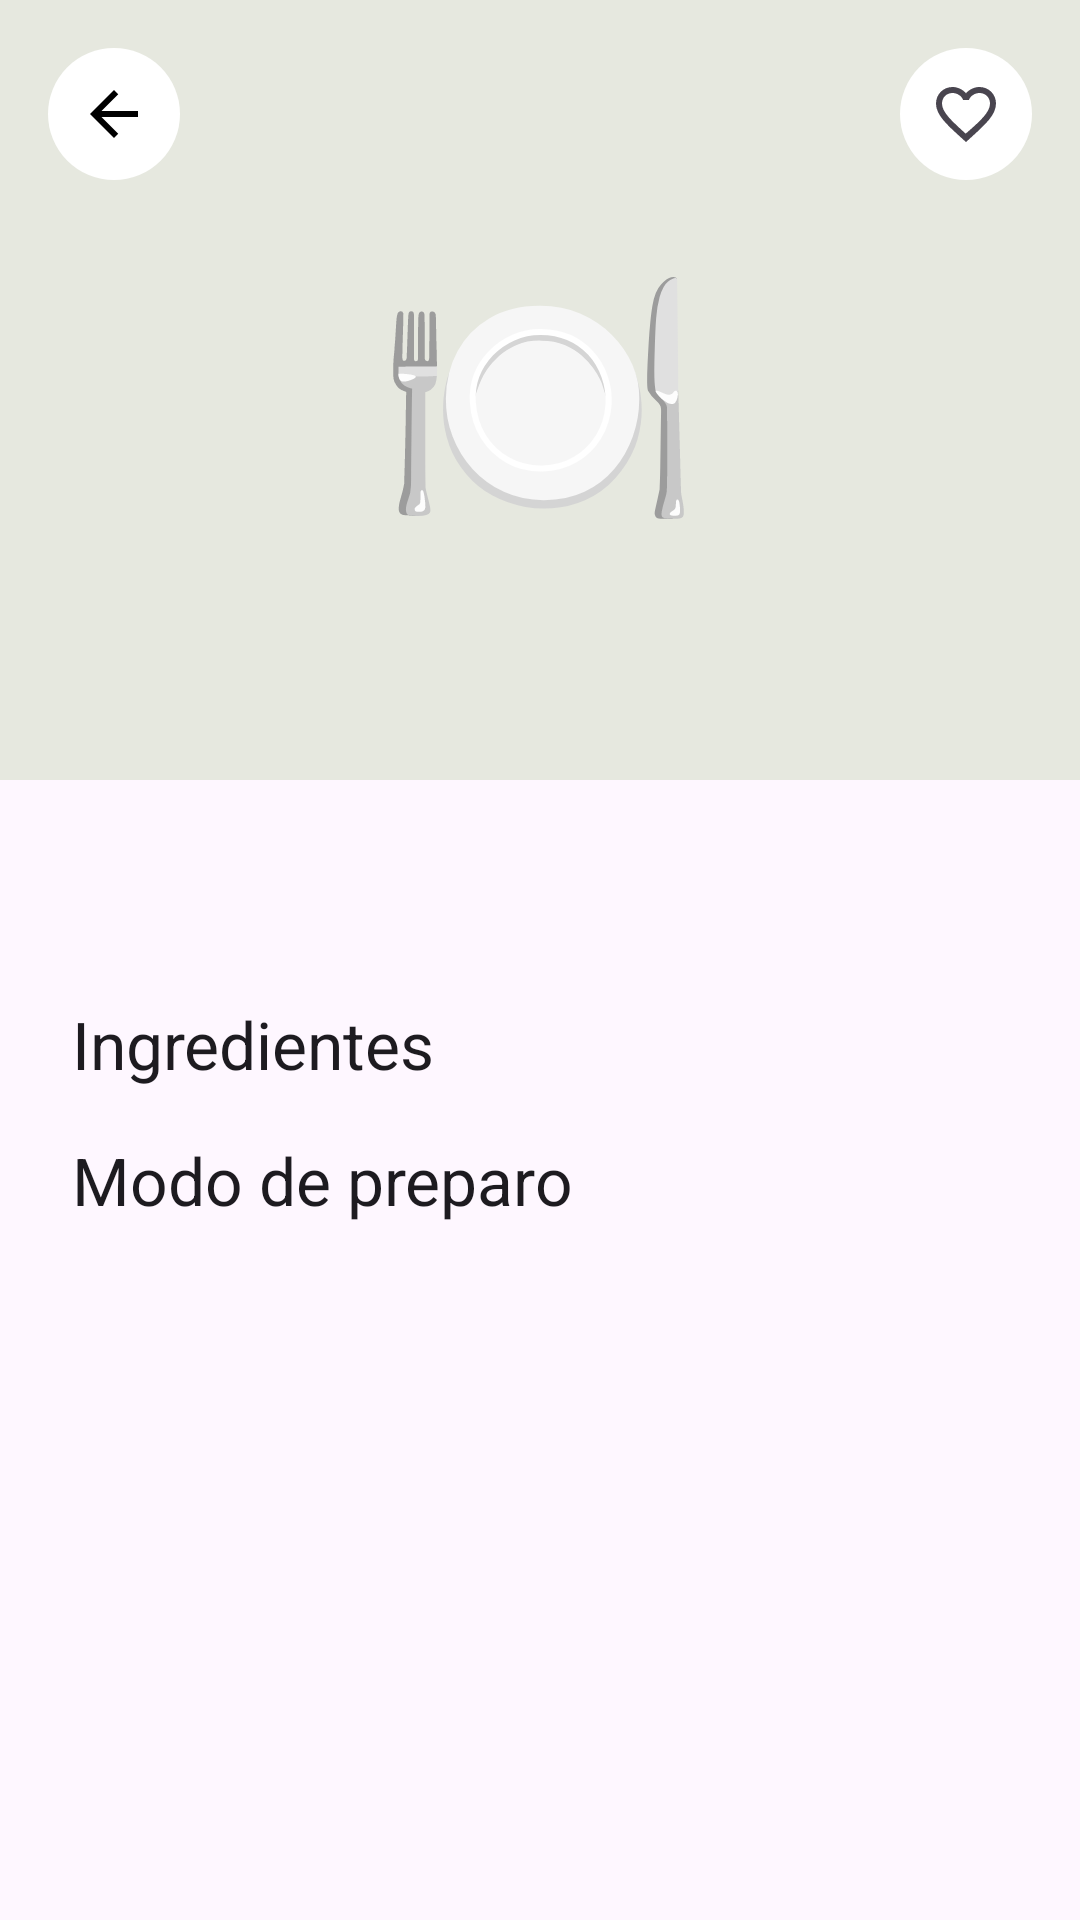

Write the Android layout XML for this screen, with the resource values it uses.
<!-- AndroidManifest.xml: application theme Theme.App_Catalogo_Receitas_XML -->
<!-- res/layout/fragment_detalhes_receita.xml -->
<?xml version="1.0" encoding="utf-8"?>
<androidx.core.widget.NestedScrollView
    xmlns:android="http://schemas.android.com/apk/res/android"
    xmlns:app="http://schemas.android.com/apk/res-auto"
    xmlns:tools="http://schemas.android.com/tools"
    android:id="@+id/scrollDetalhes"
    android:layout_width="match_parent"
    android:layout_height="match_parent"
    android:fillViewport="true"
    android:background="?android:attr/colorBackground">

    <LinearLayout
        android:layout_width="match_parent"
        android:layout_height="wrap_content"
        android:orientation="vertical">

        
        <FrameLayout
            android:id="@+id/headerCategoria"
            android:layout_width="match_parent"
            android:layout_height="260dp"
            android:background="@color/categoria_outros"
            tools:background="@color/categoria_doces">

            
            <TextView
                android:id="@+id/txtEmojiHeader"
                android:layout_width="wrap_content"
                android:layout_height="wrap_content"
                android:layout_gravity="center"
                android:text="🍽️"
                android:textSize="88sp"
                tools:text="🍰" />

            
            <LinearLayout
                android:layout_width="match_parent"
                android:layout_height="wrap_content"
                android:layout_gravity="top"
                android:orientation="horizontal"
                android:padding="16dp"
                android:gravity="center_vertical">

                
                <ImageButton
                    android:id="@+id/btnVoltar"
                    android:layout_width="44dp"
                    android:layout_height="44dp"
                    android:background="@drawable/bg_botao_circular"
                    android:src="@drawable/ic_arrow_back"
                    android:tint="@android:color/black"
                    android:contentDescription="@string/cd_voltar" />

                
                <Space
                    android:layout_width="0dp"
                    android:layout_height="0dp"
                    android:layout_weight="1" />

                
                <ImageButton
                    android:id="@+id/btnFavoritoDetalhe"
                    android:layout_width="44dp"
                    android:layout_height="44dp"
                    android:background="@drawable/bg_botao_circular"
                    android:src="@drawable/ic_favorite_border"
                    android:tint="?attr/colorOnSurfaceVariant"
                    android:contentDescription="@string/cd_adicionar_favorito" />

            </LinearLayout>

        </FrameLayout>

        
        <LinearLayout
            android:layout_width="match_parent"
            android:layout_height="wrap_content"
            android:orientation="vertical"
            android:paddingStart="24dp"
            android:paddingEnd="24dp"
            android:paddingTop="20dp"
            android:paddingBottom="32dp">

            
            <TextView
                android:id="@+id/txtCategoria"
                android:layout_width="wrap_content"
                android:layout_height="wrap_content"
                android:textAppearance="?attr/textAppearanceLabelMedium"
                android:textColor="?attr/colorPrimary"
                android:visibility="gone"
                tools:text="Doces"
                tools:visibility="visible" />

            
            <TextView
                android:id="@+id/txtTituloReceita"
                android:layout_width="match_parent"
                android:layout_height="wrap_content"
                android:layout_marginTop="4dp"
                android:textAppearance="?attr/textAppearanceHeadlineMedium"
                android:textColor="?attr/colorOnBackground"
                tools:text="Bolo de Cenoura" />

            
            <TextView
                android:id="@+id/txtResumo"
                android:layout_width="match_parent"
                android:layout_height="wrap_content"
                android:layout_marginTop="4dp"
                android:textAppearance="?attr/textAppearanceBodyMedium"
                android:textColor="?attr/colorOnSurfaceVariant"
                android:visibility="gone"
                tools:text="50 min · Fácil · 8 porções"
                tools:visibility="visible" />

            
            <TextView
                android:id="@+id/txtDescricao"
                android:layout_width="match_parent"
                android:layout_height="wrap_content"
                android:layout_marginTop="4dp"
                android:textAppearance="?attr/textAppearanceBodyMedium"
                android:textColor="?attr/colorOnSurfaceVariant"
                android:visibility="gone"
                tools:text="Bolo fofinho de cenoura com cobertura de chocolate."
                tools:visibility="visible" />

            
            <Space
                android:layout_width="match_parent"
                android:layout_height="12dp" />

            
            <TextView
                android:id="@+id/txtTituloIngredientes"
                android:layout_width="match_parent"
                android:layout_height="wrap_content"
                android:text="@string/detalhes_ingredientes"
                android:textAppearance="?attr/textAppearanceTitleLarge"
                android:textColor="?attr/colorOnBackground" />

            
            <LinearLayout
                android:id="@+id/containerIngredientes"
                android:layout_width="match_parent"
                android:layout_height="wrap_content"
                android:orientation="vertical"
                android:layout_marginTop="4dp" />

            
            <Space
                android:layout_width="match_parent"
                android:layout_height="12dp" />

            
            <TextView
                android:id="@+id/txtTituloPreparo"
                android:layout_width="match_parent"
                android:layout_height="wrap_content"
                android:text="@string/detalhes_preparo"
                android:textAppearance="?attr/textAppearanceTitleLarge"
                android:textColor="?attr/colorOnBackground" />

            
            <LinearLayout
                android:id="@+id/containerPassos"
                android:layout_width="match_parent"
                android:layout_height="wrap_content"
                android:orientation="vertical"
                android:layout_marginTop="4dp" />

        </LinearLayout>

    </LinearLayout>

</androidx.core.widget.NestedScrollView>
<!-- resources referenced by this layout -->
<resources>
  <color name="categoria_doces">#FFF6E3A9</color>
  <color name="categoria_outros">#FFE6E8DF</color>
  <!-- drawable bg_botao_circular (drawable) -->
  <?xml version="1.0" encoding="utf-8"?>
  <shape xmlns:android="http://schemas.android.com/apk/res/android"
      android:shape="oval">
      <solid android:color="@android:color/white" />
  </shape>
  <!-- drawable ic_arrow_back (drawable) -->
  <?xml version="1.0" encoding="utf-8"?>
  <vector xmlns:android="http://schemas.android.com/apk/res/android"
      android:width="24dp"
      android:height="24dp"
      android:viewportWidth="24"
      android:viewportHeight="24"
      android:autoMirrored="true">
      <path
          android:fillColor="#FF000000"
          android:pathData="M20,11H7.83l5.59,-5.59L12,4l-8,8 8,8 1.41,-1.41L7.83,13H20v-2z" />
  </vector>
  <!-- drawable ic_favorite_border (drawable) -->
  <?xml version="1.0" encoding="utf-8"?>
  <vector xmlns:android="http://schemas.android.com/apk/res/android"
      android:width="24dp"
      android:height="24dp"
      android:viewportWidth="24"
      android:viewportHeight="24"
      android:tint="?attr/colorOnSurfaceVariant">
      <path
          android:fillColor="@android:color/white"
          android:pathData="M16.5,3c-1.74,0 -3.41,0.81 -4.5,2.09C10.91,3.81 9.24,3 7.5,3 4.42,3 2,5.42 2,8.5c0,3.78 3.4,6.86 8.55,11.54L12,21.35l1.45,-1.32C18.6,15.36 22,12.28 22,8.5 22,5.42 19.58,3 16.5,3zM12.1,18.55l-0.1,0.1 -0.1,-0.1C7.14,14.24 4,11.39 4,8.5 4,6.5 5.5,5 7.5,5c1.54,0 3.04,0.99 3.57,2.36h1.87C13.46,5.99 14.96,5 16.5,5c2,0 3.5,1.5 3.5,3.5 0,2.89 -3.14,5.74 -8.1,10.05z" />
  </vector>
  <string name="cd_adicionar_favorito">Adicionar aos favoritos</string>
  <string name="cd_voltar">Voltar</string>
  <string name="detalhes_ingredientes">Ingredientes</string>
  <string name="detalhes_preparo">Modo de preparo</string>
  <style name="Theme.App_Catalogo_Receitas_XML" parent="Base.Theme.App_Catalogo_Receitas_XML" />
  <style name="Base.Theme.App_Catalogo_Receitas_XML" parent="Theme.Material3.DayNight.NoActionBar">
          
          
      </style>
</resources>
